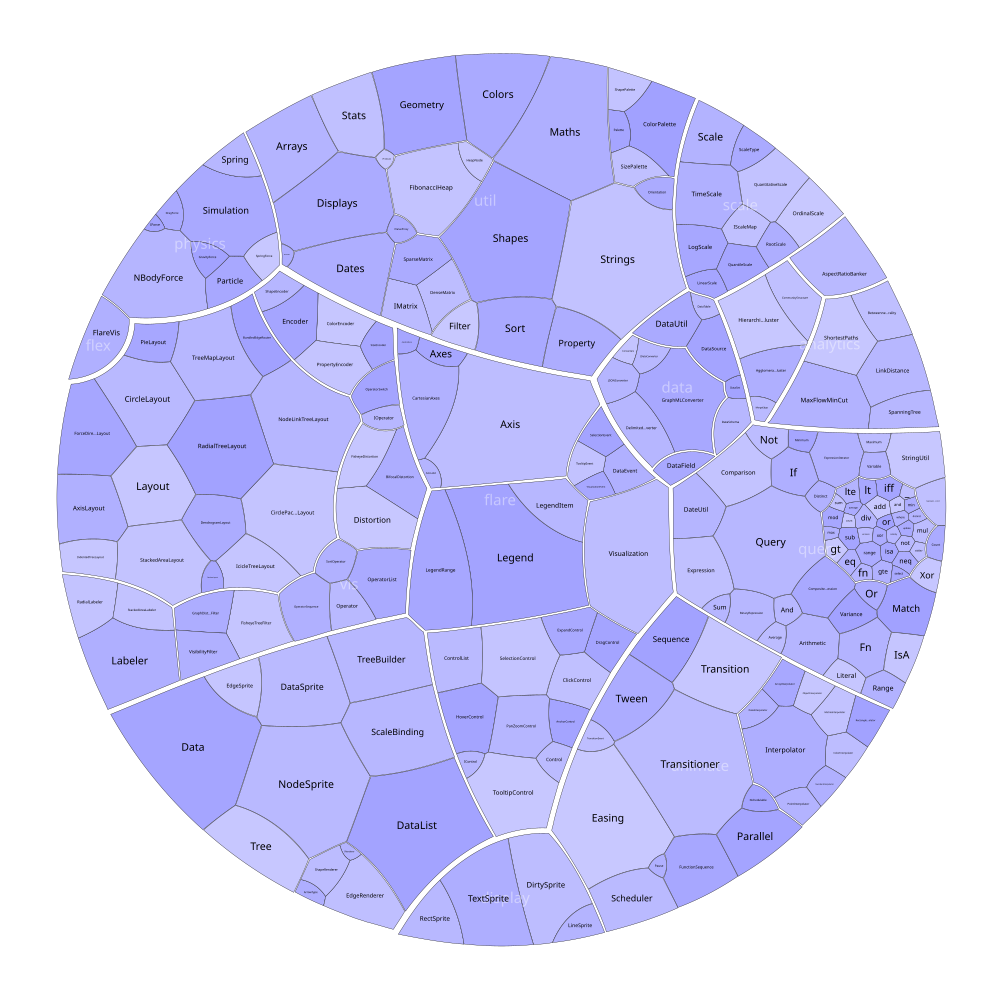

The data file committed next to this chart (first rows):
name, size
flare, 
flare.analytics, 
flare.analytics.cluster, 
flare.analytics.cluster.AgglomerativeClu…, 3938
flare.analytics.cluster.CommunityStructu…, 3812
flare.analytics.cluster.HierarchicalClus…, 6714
flare.analytics.cluster.MergeEdge, 743
flare.analytics.graph, 
flare.analytics.graph.BetweennessCentral…, 3534
flare.analytics.graph.LinkDistance, 5731
flare.analytics.graph.MaxFlowMinCut, 7840
flare.analytics.graph.ShortestPaths, 5914
flare.analytics.graph.SpanningTree, 3416
flare.analytics.optimization, 
flare.analytics.optimization.AspectRatio…, 7074
flare.animate, 
flare.animate.Easing, 17010
flare.animate.FunctionSequence, 5842
flare.animate.interpolate, 
flare.animate.interpolate.ArrayInterpola…, 1983
flare.animate.interpolate.ColorInterpola…, 2047
flare.animate.interpolate.DateInterpolat…, 1375
flare.animate.interpolate.Interpolator, 8746
flare.animate.interpolate.MatrixInterpol…, 2202
flare.animate.interpolate.NumberInterpol…, 1382
flare.animate.interpolate.ObjectInterpol…, 1629
flare.animate.interpolate.PointInterpola…, 1675
flare.animate.interpolate.RectangleInter…, 2042
flare.animate.ISchedulable, 1041
flare.animate.Parallel, 5176
flare.animate.Pause, 449
flare.animate.Scheduler, 5593
flare.animate.Sequence, 5534
flare.animate.Transition, 9201
flare.animate.Transitioner, 19975
flare.animate.TransitionEvent, 1116
flare.animate.Tween, 6006
flare.data, 
flare.data.converters, 
flare.data.converters.Converters, 721
flare.data.converters.DelimitedTextConve…, 4294
flare.data.converters.GraphMLConverter, 9800
flare.data.converters.IDataConverter, 1314
flare.data.converters.JSONConverter, 2220
flare.data.DataField, 1759
flare.data.DataSchema, 2165
flare.data.DataSet, 586
flare.data.DataSource, 3331
flare.data.DataTable, 772
flare.data.DataUtil, 3322
flare.display, 
flare.display.DirtySprite, 8833
flare.display.LineSprite, 1732
flare.display.RectSprite, 3623
flare.display.TextSprite, 10066
flare.flex, 
flare.flex.FlareVis, 4116
flare.physics, 
flare.physics.DragForce, 1082
flare.physics.GravityForce, 1336
... 192 more rows
